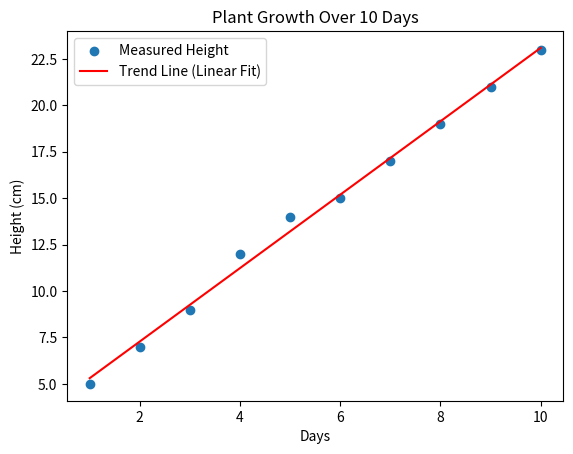

Write the Python code that produced this figure.
import numpy as np
import matplotlib.pyplot as plt

days = np.arange(1, 11)
height = np.array([5, 7, 9, 12, 14, 15, 17, 19, 21, 23])

m, b = np.polyfit(days, height, 1)
trend = m * days + b

plt.scatter(days, height, label="Measured Height")
plt.plot(days, trend, color='red', label="Trend Line (Linear Fit)")
plt.xlabel("Days")
plt.ylabel("Height (cm)")
plt.title("Plant Growth Over 10 Days")
plt.legend()
plt.show()
